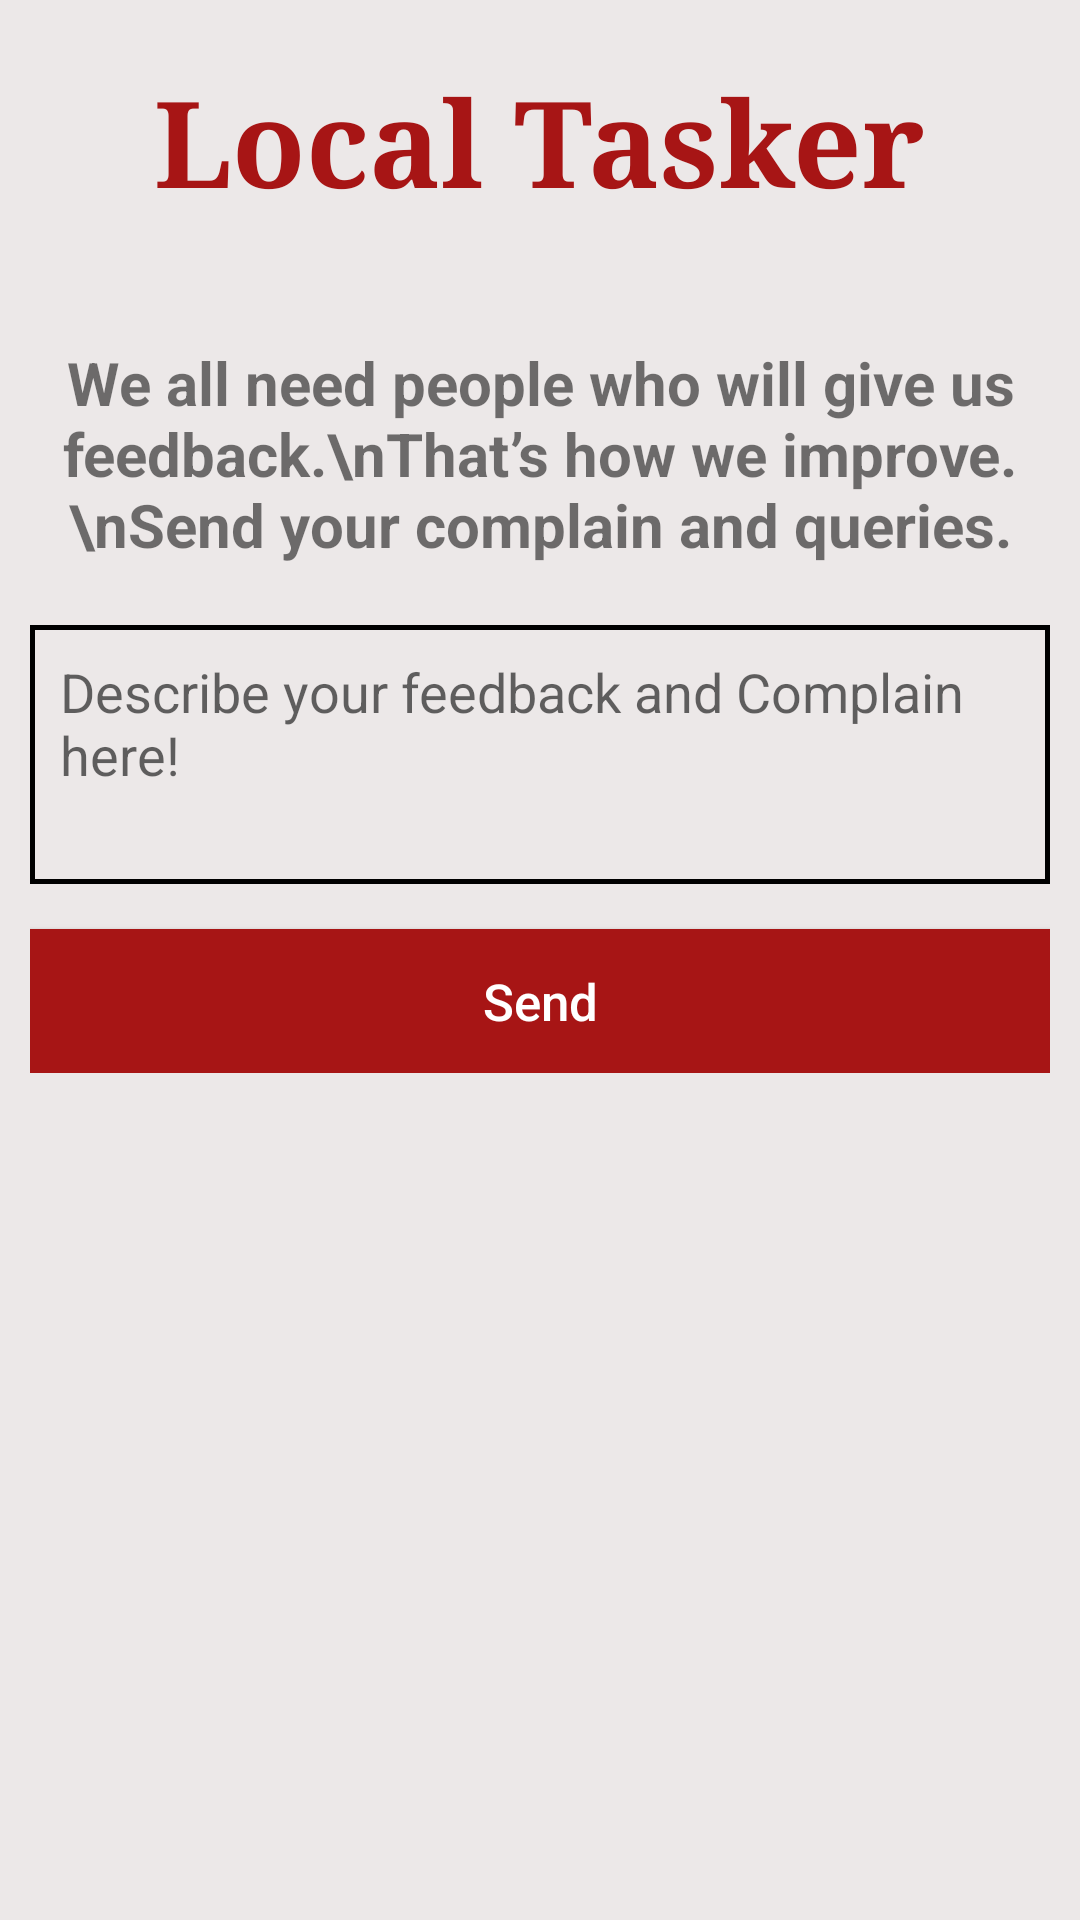

Reconstruct the res/layout file that produces this screen, plus the resources it refers to.
<!-- AndroidManifest.xml: application theme AppTheme -->
<!-- res/layout/fragment_contact_us.xml -->
<?xml version="1.0" encoding="utf-8"?>
<RelativeLayout xmlns:android="http://schemas.android.com/apk/res/android"
    xmlns:app="http://schemas.android.com/apk/res-auto"
    xmlns:tools="http://schemas.android.com/tools"
    android:layout_width="match_parent"
    android:layout_height="match_parent"
    android:background="@color/colorFragmentBackground"
    android:clickable="true"
    android:padding="10dp"
    tools:context=".communicate.FragmentContactUs">

    <ScrollView
        android:layout_width="match_parent"
        android:layout_height="match_parent"
        android:fillViewport="true">

        <RelativeLayout
            android:layout_width="match_parent"
            android:layout_height="wrap_content">

            <TextView
                android:id="@+id/title"
                android:layout_width="wrap_content"
                android:layout_height="wrap_content"
                android:layout_centerHorizontal="true"
                android:layout_marginTop="10dp"
                android:layout_marginBottom="20dp"
                android:text="Local Tasker"
                android:textColor="#A71515"
                android:textSize="40sp"
                android:textStyle="bold"
                android:typeface="serif" />

            <TextView
                android:id="@+id/textFeedback"
                android:layout_width="wrap_content"
                android:layout_height="wrap_content"
                android:layout_below="@+id/title"
                android:layout_marginTop="20dp"
                android:text="We all need people who will give us feedback.\nThat’s how we improve.\nSend your complain and queries."
                android:textAlignment="center"
                android:textSize="20sp"
                android:textStyle="bold" />

            <LinearLayout
                android:layout_width="match_parent"
                android:layout_height="wrap_content"
                android:layout_below="@id/textFeedback"
                android:layout_marginTop="20dp"
                android:orientation="vertical">

                <EditText
                    android:id="@+id/inputFeedbackComplain"
                    android:layout_width="match_parent"
                    android:layout_height="wrap_content"
                    android:background="@drawable/stylebottomsheet"
                    android:gravity="start|top"
                    android:hint="Describe your feedback and Complain here!"
                    android:lines="3"
                    android:padding="10dp" />

                <Button
                    android:id="@+id/btnSubmitFeedBack"
                    android:layout_width="match_parent"
                    android:layout_height="wrap_content"
                    android:layout_gravity="bottom"
                    android:layout_marginTop="15dp"
                    android:background="#A71515"
                    android:text="Send"
                    android:textAllCaps="false"
                    android:textColor="#FFFFFF"
                    android:textSize="17sp" />

            </LinearLayout>

        </RelativeLayout>

    </ScrollView>

</RelativeLayout>
<!-- resources referenced by this layout -->
<resources>
  <color name="colorFragmentBackground">#ECE8E8</color>
  <!-- drawable stylebottomsheet (drawable) -->
  <?xml version="1.0" encoding="utf-8"?>
  <shape android:shape="rectangle" xmlns:android="http://schemas.android.com/apk/res/android">
      <stroke android:width="1.5dp"
          android:color="#000"/>
      <padding android:left="5dp"/>
      <solid android:color="#ECE8E8" />
  
  </shape>
  <style name="AppTheme" parent="Theme.AppCompat.Light.DarkActionBar">
          
          <item name="colorPrimary">@color/colorPrimary</item>
          <item name="colorPrimaryDark">@color/colorPrimaryDark</item>
          <item name="colorAccent">@color/colorAccent</item>
      </style>
  <color name="colorPrimary">#008577</color>
  <color name="colorPrimaryDark">#00574B</color>
  <color name="colorAccent">#D81B60</color>
</resources>
